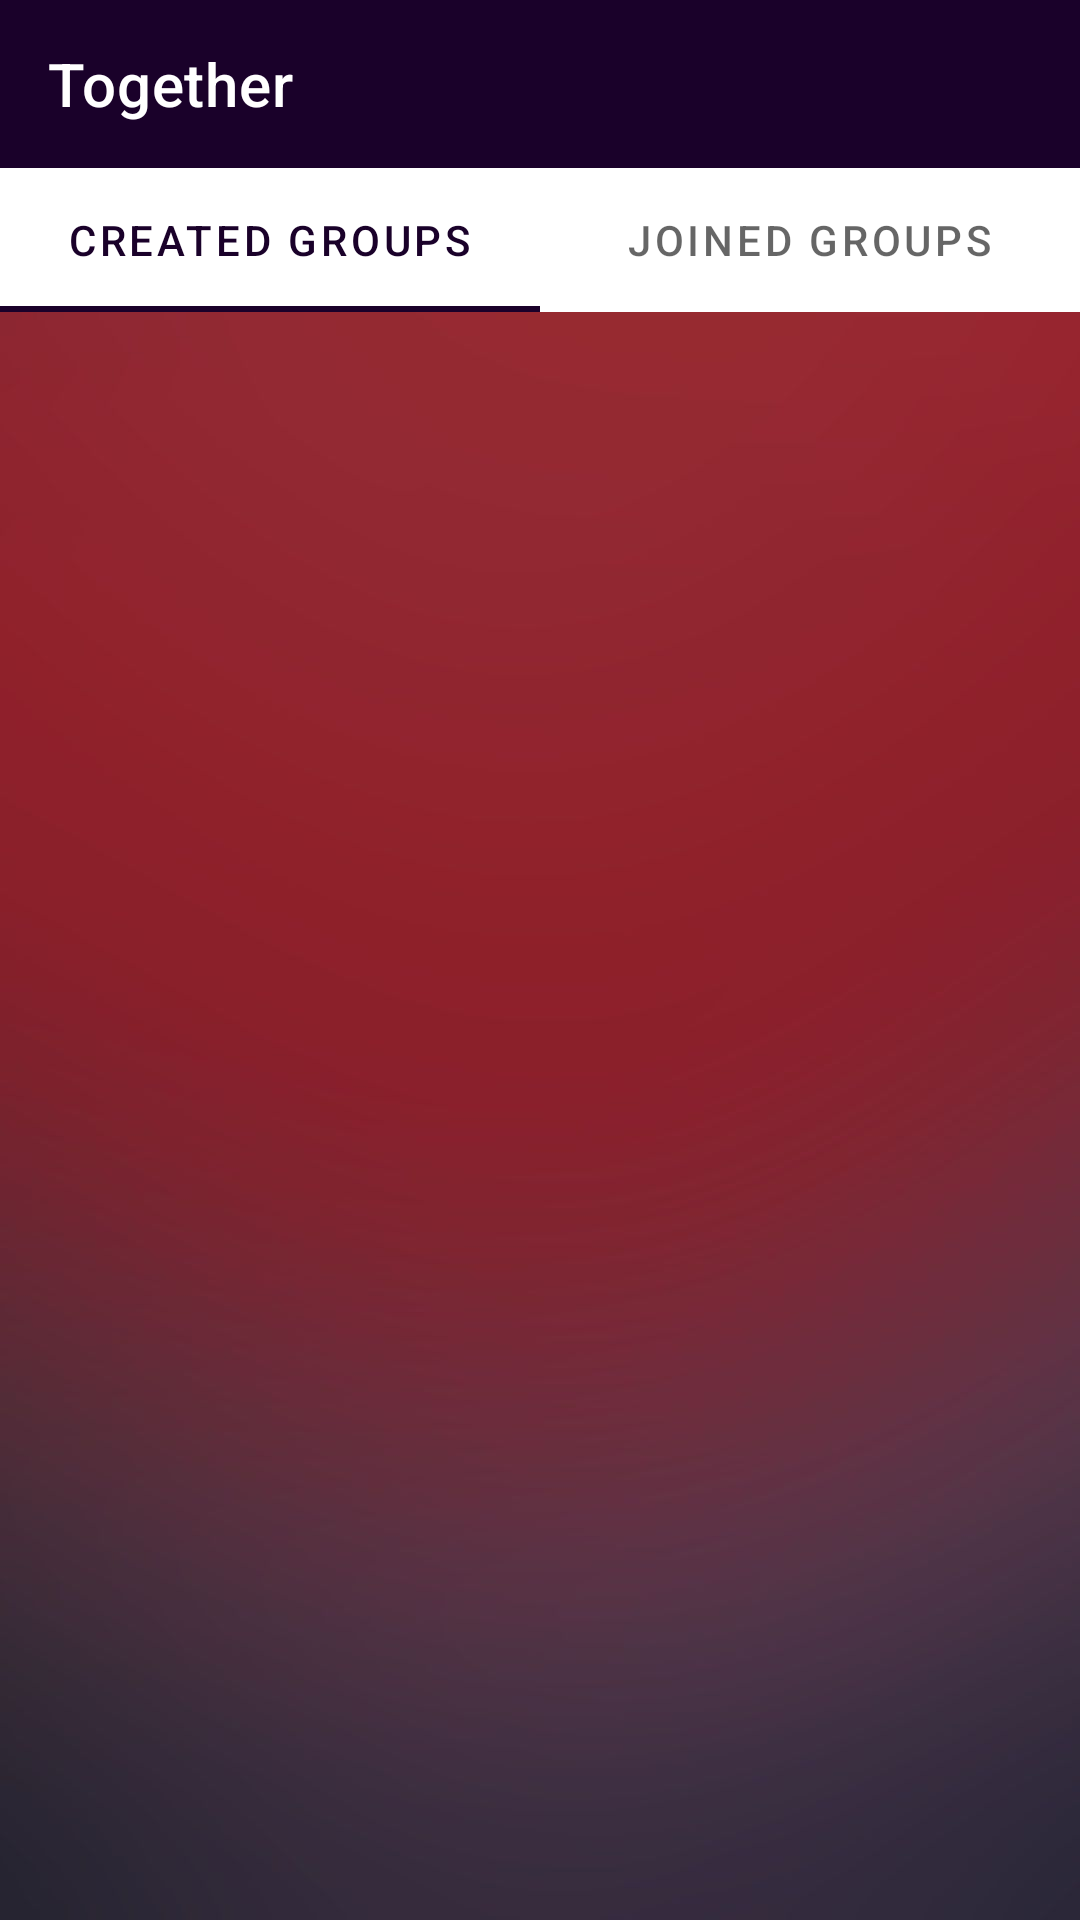

Here is an Android app screen rendered from its layout file. Give the layout XML and the strings, colors and styles it references.
<!-- AndroidManifest.xml: application theme Theme.Together -->
<!-- res/layout/fragment_groups.xml -->
<?xml version="1.0" encoding="utf-8"?>
<androidx.constraintlayout.widget.ConstraintLayout xmlns:android="http://schemas.android.com/apk/res/android"
    xmlns:app="http://schemas.android.com/apk/res-auto"
    xmlns:tools="http://schemas.android.com/tools"
    android:id="@+id/linearLayout"
    android:layout_width="match_parent"
    android:layout_height="match_parent"
    android:background="@drawable/background"
    tools:context=".fragment_groups">

    <com.google.android.material.appbar.AppBarLayout
        android:id="@+id/my_appbar"
        android:layout_width="match_parent"
        android:layout_height="wrap_content"
        app:layout_constraintEnd_toEndOf="parent"
        app:layout_constraintStart_toStartOf="parent"
        app:layout_constraintTop_toTopOf="parent">

        <com.google.android.material.appbar.MaterialToolbar
            android:id="@+id/toolbar"
            style="@style/Widget.MaterialComponents.Toolbar.Primary"
            android:layout_width="match_parent"
            android:layout_height="match_parent"
            app:layout_constraintEnd_toEndOf="parent"
            app:layout_constraintStart_toStartOf="parent"
            app:layout_constraintTop_toTopOf="parent"
            app:title="Together" />
        
    </com.google.android.material.appbar.AppBarLayout>

    <androidx.viewpager.widget.ViewPager
        android:id="@+id/pager"
        android:layout_width="0dp"
        android:layout_height="match_parent"
        android:layout_marginTop="56dp"
        app:layout_constraintEnd_toEndOf="@+id/my_appbar"
        app:layout_constraintHorizontal_bias="0.0"
        app:layout_constraintStart_toStartOf="@+id/my_appbar"
        app:layout_constraintTop_toBottomOf="@+id/my_appbar">

        <com.google.android.material.tabs.TabLayout
            android:id="@+id/tab_layout"
            android:layout_width="match_parent"
            android:layout_height="wrap_content">

            <com.google.android.material.tabs.TabItem
                android:layout_width="wrap_content"
                android:layout_height="wrap_content"
                android:text="Created groups" />

            <com.google.android.material.tabs.TabItem
                android:layout_width="wrap_content"
                android:layout_height="wrap_content"
                android:text="Joined Groups" />

        </com.google.android.material.tabs.TabLayout>

    </androidx.viewpager.widget.ViewPager>

</androidx.constraintlayout.widget.ConstraintLayout>
<!-- resources referenced by this layout -->
<resources>
  <!-- drawable background: jpg bitmap (drawable, 17434 bytes) -->
  <style name="Theme.Together" parent="Theme.MaterialComponents.Light.NoActionBar">
          
          <item name="colorPrimary">@color/davide</item>
          <item name="colorPrimaryVariant">@color/davide_variant</item>
          <item name="colorOnPrimary">@color/white</item>
          
          <item name="colorSecondary">@color/teal_200</item>
          <item name="colorSecondaryVariant">@color/teal_700</item>
          <item name="colorOnSecondary">@color/black</item>
          
          <item name="android:statusBarColor" tools:targetApi="l">?attr/colorPrimaryVariant</item>
          
          <item name="textInputStyle">@style/Widget.MaterialComponents.TextInputLayout.OutlinedBox</item>
          <item name="android:textColor">@color/white</item>
          <item name="android:textColorSecondary">@color/white_secondary</item>
      </style>
  <color name="davide">#1a012a</color>
  <color name="davide_variant">#402b53</color>
  <color name="white">#FFFFFFFF</color>
  <color name="teal_200">#FF03DAC5</color>
  <color name="teal_700">#FF018786</color>
  <color name="black">#FF000000</color>
  <color name="white_secondary">#cccccc</color>
</resources>
